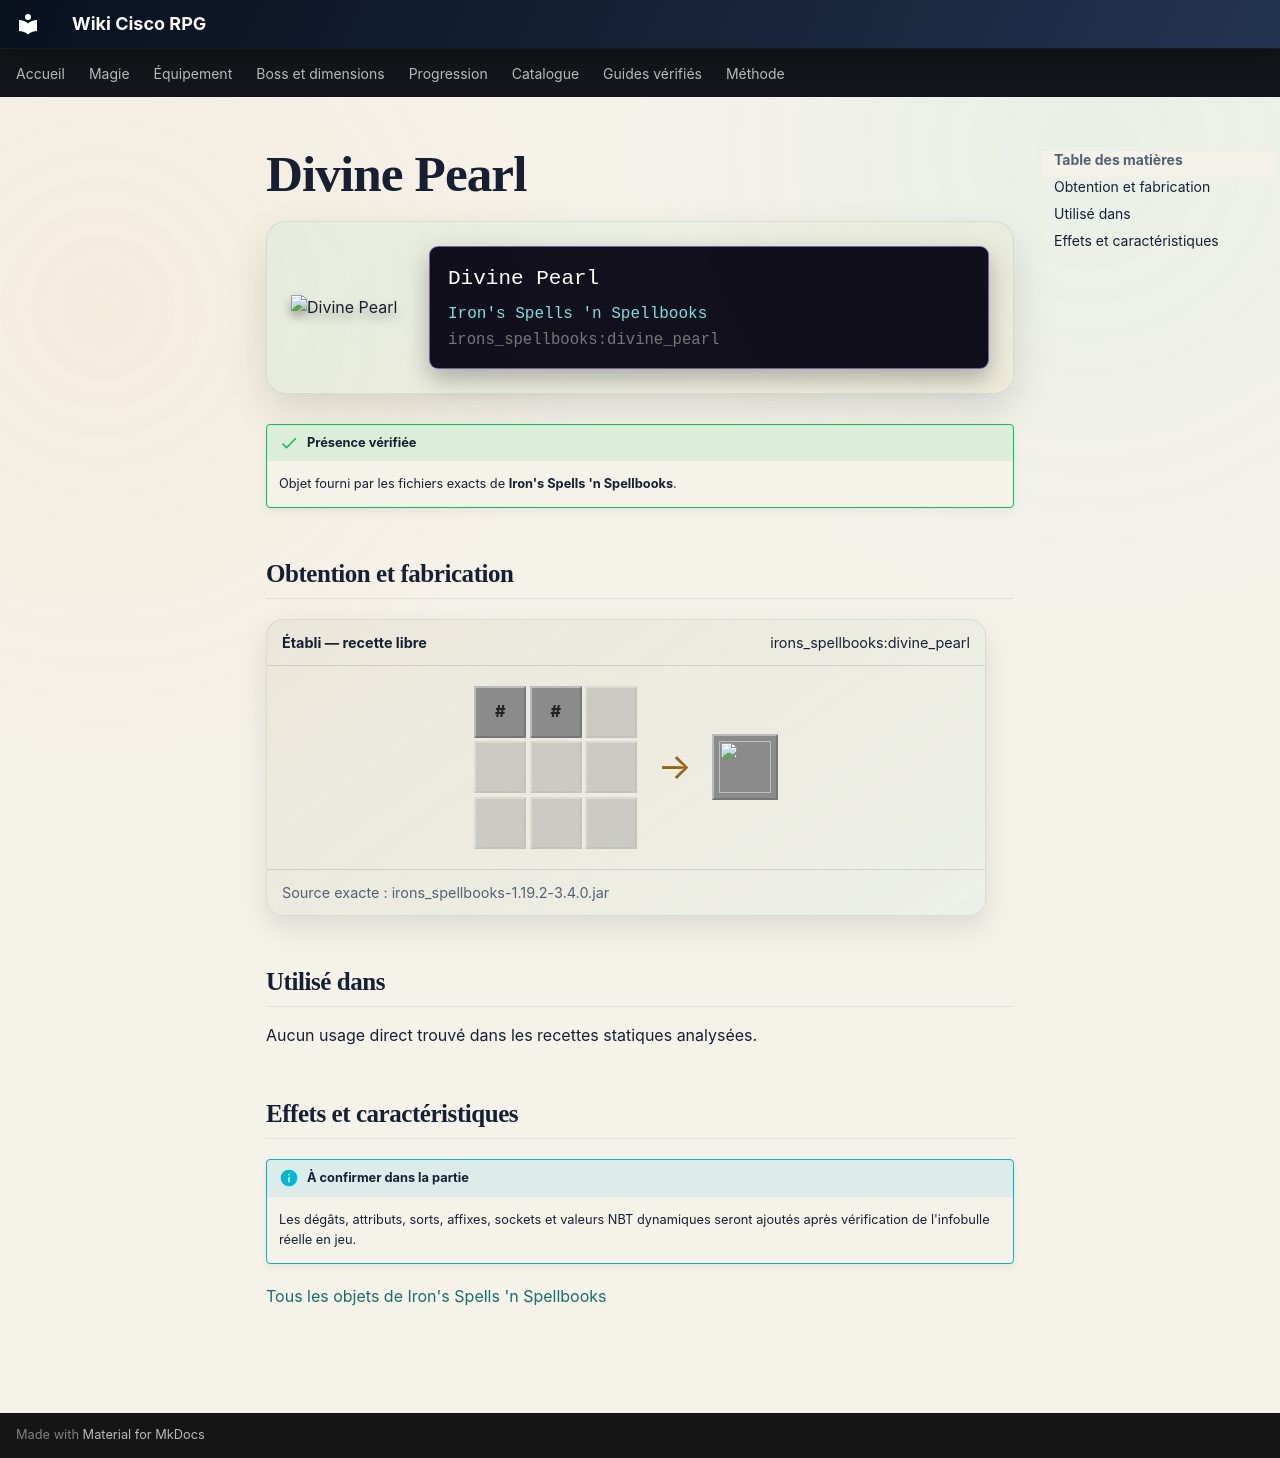

repository: Kloups-Dev/wiki-cisco-rpg · page: catalogue/objets/irons_spellbooks/divine_pearl/index.html · generator: mkdocs

# Divine Pearl

<div class="mc-item-showcase">
<img class="mc-item-icon" src="../../../../assets/generated/items/irons_spellbooks/divine_pearl.png" alt="Divine Pearl">
<div class="mc-tooltip-card">
<div class="mc-tooltip-card__name">Divine Pearl</div>
<div class="mc-tooltip-card__mod">Iron&#x27;s Spells &#x27;n Spellbooks</div>
<div class="mc-tooltip-card__id">irons_spellbooks:divine_pearl</div>
</div>
</div>

!!! success "Présence vérifiée"
    Objet fourni par les fichiers exacts de **Iron's Spells 'n Spellbooks**.

## Obtention et fabrication

<div class="jei-recipe"><div class="jei-recipe__head"><strong>Établi — recette libre</strong><span>irons_spellbooks:divine_pearl</span></div><div class="jei-recipe__body"><div class="jei-grid"><span class="jei-slot jei-slot--tag" title="#forge:ingots/gold">#</span><span class="jei-slot jei-slot--tag" title="#forge:gems/amethyst">#</span><span class="jei-slot jei-slot--empty"></span><span class="jei-slot jei-slot--empty"></span><span class="jei-slot jei-slot--empty"></span><span class="jei-slot jei-slot--empty"></span><span class="jei-slot jei-slot--empty"></span><span class="jei-slot jei-slot--empty"></span><span class="jei-slot jei-slot--empty"></span></div><span class="jei-arrow">→</span><span class="jei-slot jei-slot--result"><img src="../../../../assets/generated/items/irons_spellbooks/divine_pearl.png" alt=""></span></div><div class="jei-recipe__source">Source exacte : irons_spellbooks-1.19.2-3.4.0.jar</div></div>

## Utilisé dans

Aucun usage direct trouvé dans les recettes statiques analysées.

## Effets et caractéristiques

!!! info "À confirmer dans la partie"
    Les dégâts, attributs, sorts, affixes, sockets et valeurs NBT dynamiques seront ajoutés après vérification de l'infobulle réelle en jeu.

[Tous les objets de Iron's Spells 'n Spellbooks](../../../contenu/irons-spells.md)
